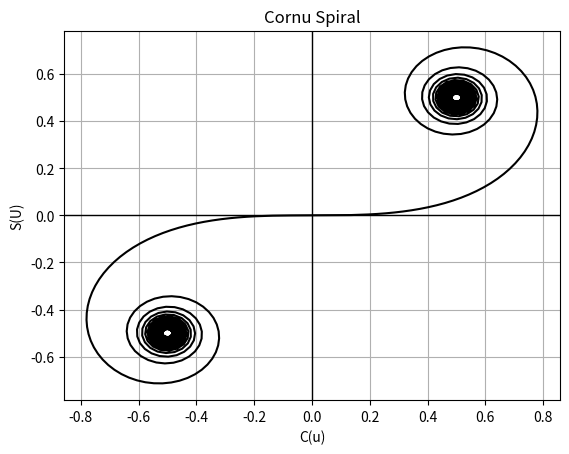

Recreate this plot in Python.
# Exercise 1 Core Task 2: Fresnel integrals

# This program calculates the Fresnel integrals using scipy's quad() and then plots the cornu spiral.
# It also creates a pandas dataframe and prints from that the first and last 10 points of the cornu locus.

from scipy.integrate import quad
import numpy as np
from numpy import pi
import matplotlib.pyplot as plt
import pandas as pd

U_SAMPLES = 1000
LOWER_U = -15
UPPER_U = 15
U_VALUES = np.linspace(LOWER_U, UPPER_U, num = U_SAMPLES)

def cos_integrand(x):
    """
    :param x: (float) Dummy variable of integration handled by the quad() function
    :return: (float) The cos integrand of the Fresnel integrals
    """
    return np.cos((pi*x**2)/2)

def sin_integrand(x):
    """
    :param x: (float) Dummy variable of integration handled by the quad() function
    :return: (float) The sin integrand of the Fresnel integrals
    """
    return np.sin((pi*x**2)/2)

def get_C_value(u):
    """
    :param u: (float) The upper limit of integration
    :return: (float) The value of the cos Fresnel integral
    """
    return quad(cos_integrand, 0, u)[0]

def get_S_value(u):
    """
    :param u: (float) The upper limit of integration
    :return: (float) The value of the sin Fresnel integral
    """
    return quad(sin_integrand, 0, u)[0]

def get_C_list():
    """
    :return: (list) Returns many values of C at different values of u as a list
    """
    C_list = []
    for u in U_VALUES:
        C_value = get_C_value(u)
        C_list.append(C_value)
    return C_list

def get_S_list():
    """
    :return: (list) Returns many values S at different values of u as a list
    """
    S_list = []
    for u in U_VALUES:
        S_value = get_S_value(u)
        S_list.append(S_value)
    return S_list

#Generate C and S values in lists
C = get_C_list()
S = get_S_list()

#Create dataframes to print the values of some points in the spiral locus
df_C = pd.DataFrame(C, columns = ['C'])
df_S = pd.DataFrame(S, columns = ['S'])
df = pd.concat([df_C, df_S], axis = 1)
df.index.name = 'Point'
print(df.head(5))
print(df.tail(5))

#Plot the Cornu spiral
plt.plot(C, S, color = 'k')
plt.grid(True)
plt.xlabel('C(u)')
plt.ylabel('S(U)')
plt.title('Cornu Spiral')
plt.axhline(y = 0, lw = 1, color = 'k')
plt.axvline(x = 0, lw = 1, color = 'k')
plt.savefig('cornu_spiral.png', bbox_inches = "tight")
plt.show()